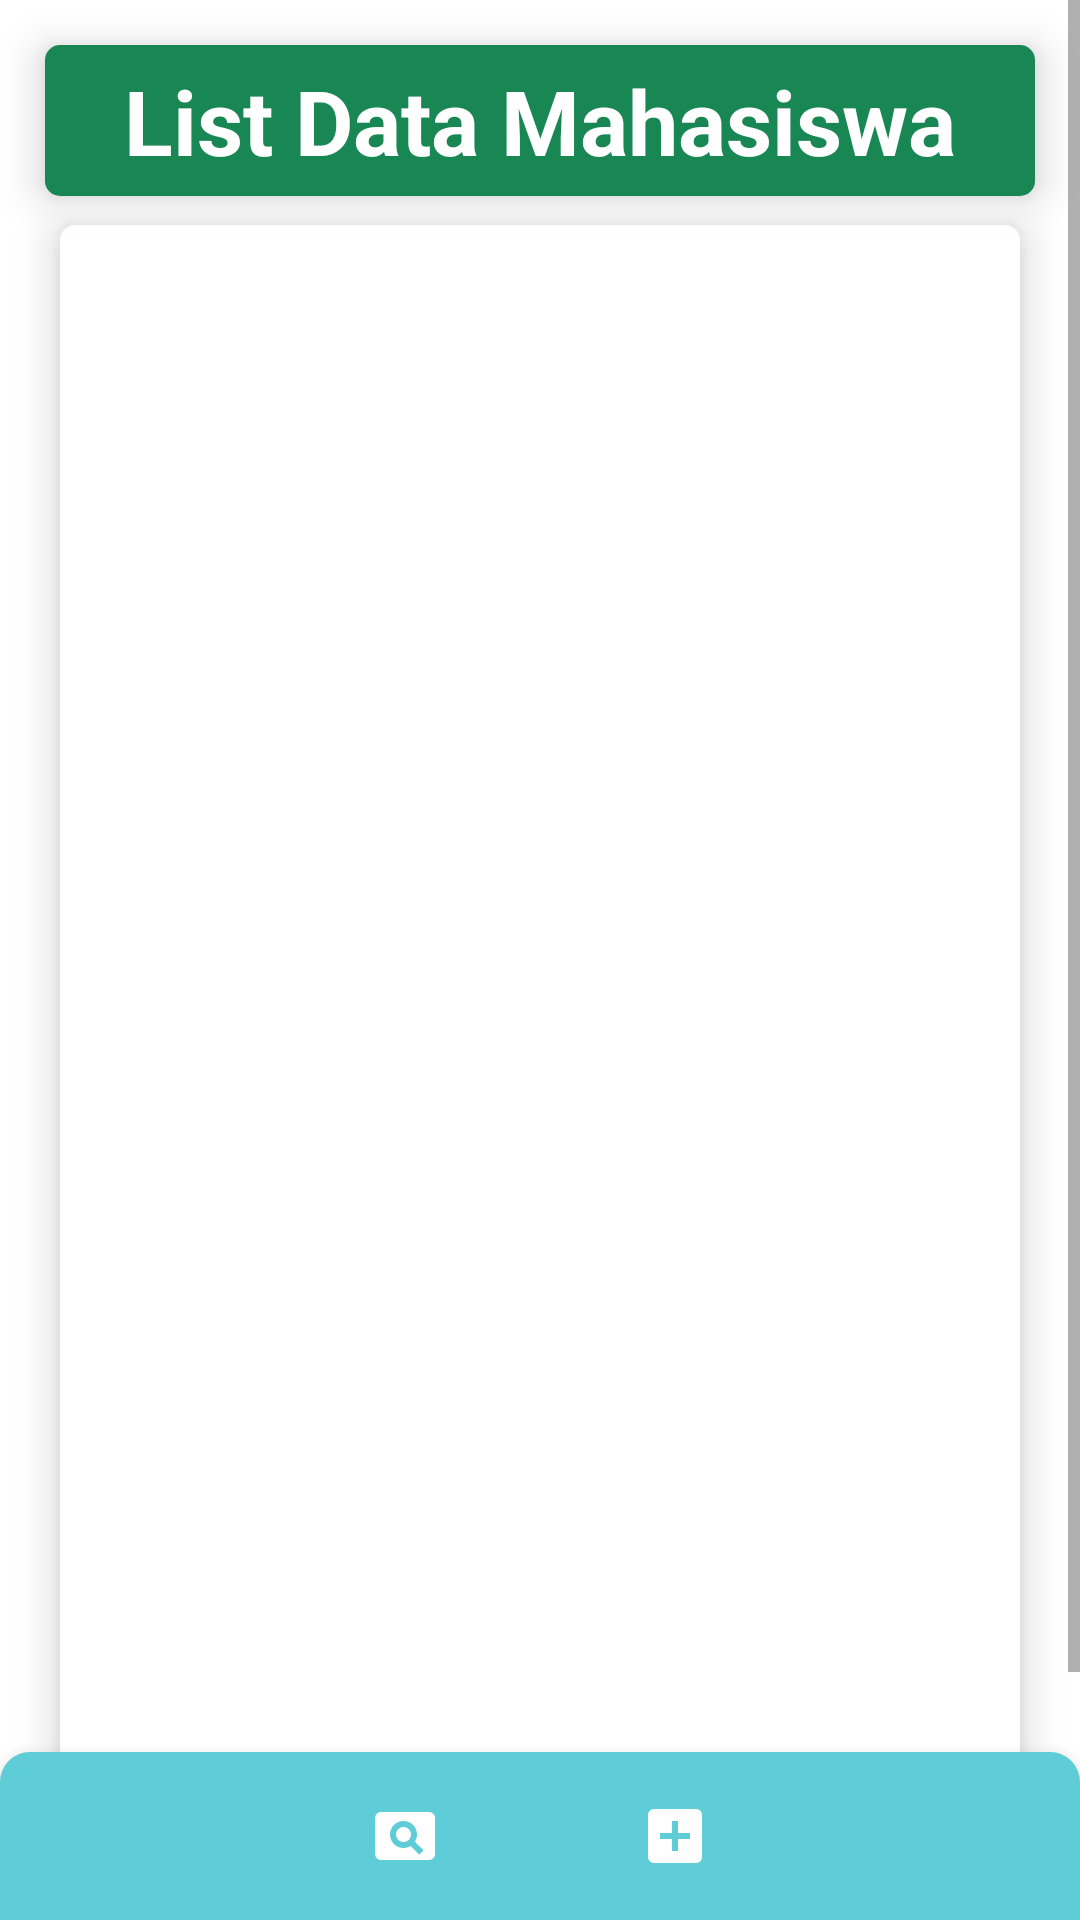

This screen was rendered from an Android layout file. Write that file and the resources it references.
<!-- AndroidManifest.xml: application theme Theme.ListMahasiswa -->
<!-- res/layout/activity_listdata.xml -->
<?xml version="1.0" encoding="utf-8"?>
<RelativeLayout xmlns:android="http://schemas.android.com/apk/res/android"
    xmlns:app="http://schemas.android.com/apk/res-auto"
    xmlns:tools="http://schemas.android.com/tools"
    android:layout_width="match_parent"
    android:layout_height="match_parent"
    tools:context=".ListData">

    <TextView
        android:layout_width="match_parent"
        android:layout_height="wrap_content"
        android:layout_gravity="center"
        android:layout_marginStart="15dp"
        android:layout_marginTop="15dp"
        android:layout_marginEnd="15dp"
        android:layout_marginBottom="15dp"
        android:background="@drawable/header_bg_view"
        android:elevation="3dp"
        android:gravity="center"
        android:padding="5dp"
        android:text="List Data Mahasiswa"
        android:textAlignment="center"
        android:textColor="@color/white"
        android:textSize="30sp"
        android:textStyle="bold"
        android:translationZ="5dp" />

    <ScrollView
        android:layout_width="match_parent"
        android:layout_height="670dp">
        <LinearLayout
            android:layout_width="match_parent"
            android:layout_height="wrap_content">
            <ListView
                android:id="@+id/listView"
                android:layout_width="match_parent"
                android:layout_height="660dp"
                android:layout_alignParentRight="true"
                android:layout_marginLeft="20dp"
                android:layout_marginTop="75dp"
                android:layout_marginRight="20dp"
                android:background="@drawable/radius_bg"
                android:elevation="3dp"
                android:translationZ="5dp">
            </ListView>
        </LinearLayout>
    </ScrollView>
    <com.google.android.material.bottomnavigation.BottomNavigationView
        android:layout_width="match_parent"
        android:layout_height="wrap_content"
        android:background="@drawable/navigation_bg"
        android:id="@+id/bottom_menu"
        android:layout_alignParentBottom="true"
        app:menu="@menu/bottom_menu"
        app:itemIconTint="@color/white"/>
</RelativeLayout>
<!-- resources referenced by this layout -->
<resources>
  <color name="white">#FFFFFFFF</color>
  <!-- drawable header_bg_view (drawable) -->
  <?xml version="1.0" encoding="utf-8"?>
  <shape xmlns:android="http://schemas.android.com/apk/res/android">
      <solid
          android:color="#198754"/>
      <corners
          android:radius="5dp"/>
  </shape>
  <!-- drawable navigation_bg (drawable) -->
  <?xml version="1.0" encoding="utf-8"?>
  <shape xmlns:android="http://schemas.android.com/apk/res/android">
      <solid
          android:color="@color/bg_primary"/>
      <corners
          android:bottomLeftRadius="0dp"
          android:bottomRightRadius="0dp"
          android:topLeftRadius="10dp"
          android:topRightRadius="10dp"/>
  </shape>
  <!-- drawable radius_bg (drawable) -->
  <?xml version="1.0" encoding="utf-8"?>
  <shape xmlns:android="http://schemas.android.com/apk/res/android">
      <solid
          android:color="#fff"/>
      <corners
          android:radius="5dp"/>
  </shape>
  <style name="Theme.ListMahasiswa" parent="Theme.MaterialComponents.DayNight.NoActionBar">
          
  
          <item name="colorPrimary">#5ECDD7</item>
          <item name="colorPrimaryVariant">@color/purple_700</item>
          <item name="colorOnPrimary">@color/white</item>
          
          <item name="colorSecondary">@color/teal_200</item>
          <item name="colorSecondaryVariant">@color/teal_700</item>
          <item name="colorOnSecondary">@color/black</item>
          
          <item name="android:statusBarColor" tools:targetApi="l">?attr/colorPrimaryVariant</item>
          
      </style>
  <color name="bg_primary">#5ECDD7</color>
  <color name="purple_700">#FF3700B3</color>
  <color name="teal_200">#FF03DAC5</color>
  <color name="teal_700">#FF018786</color>
  <color name="black">#FF000000</color>
</resources>
